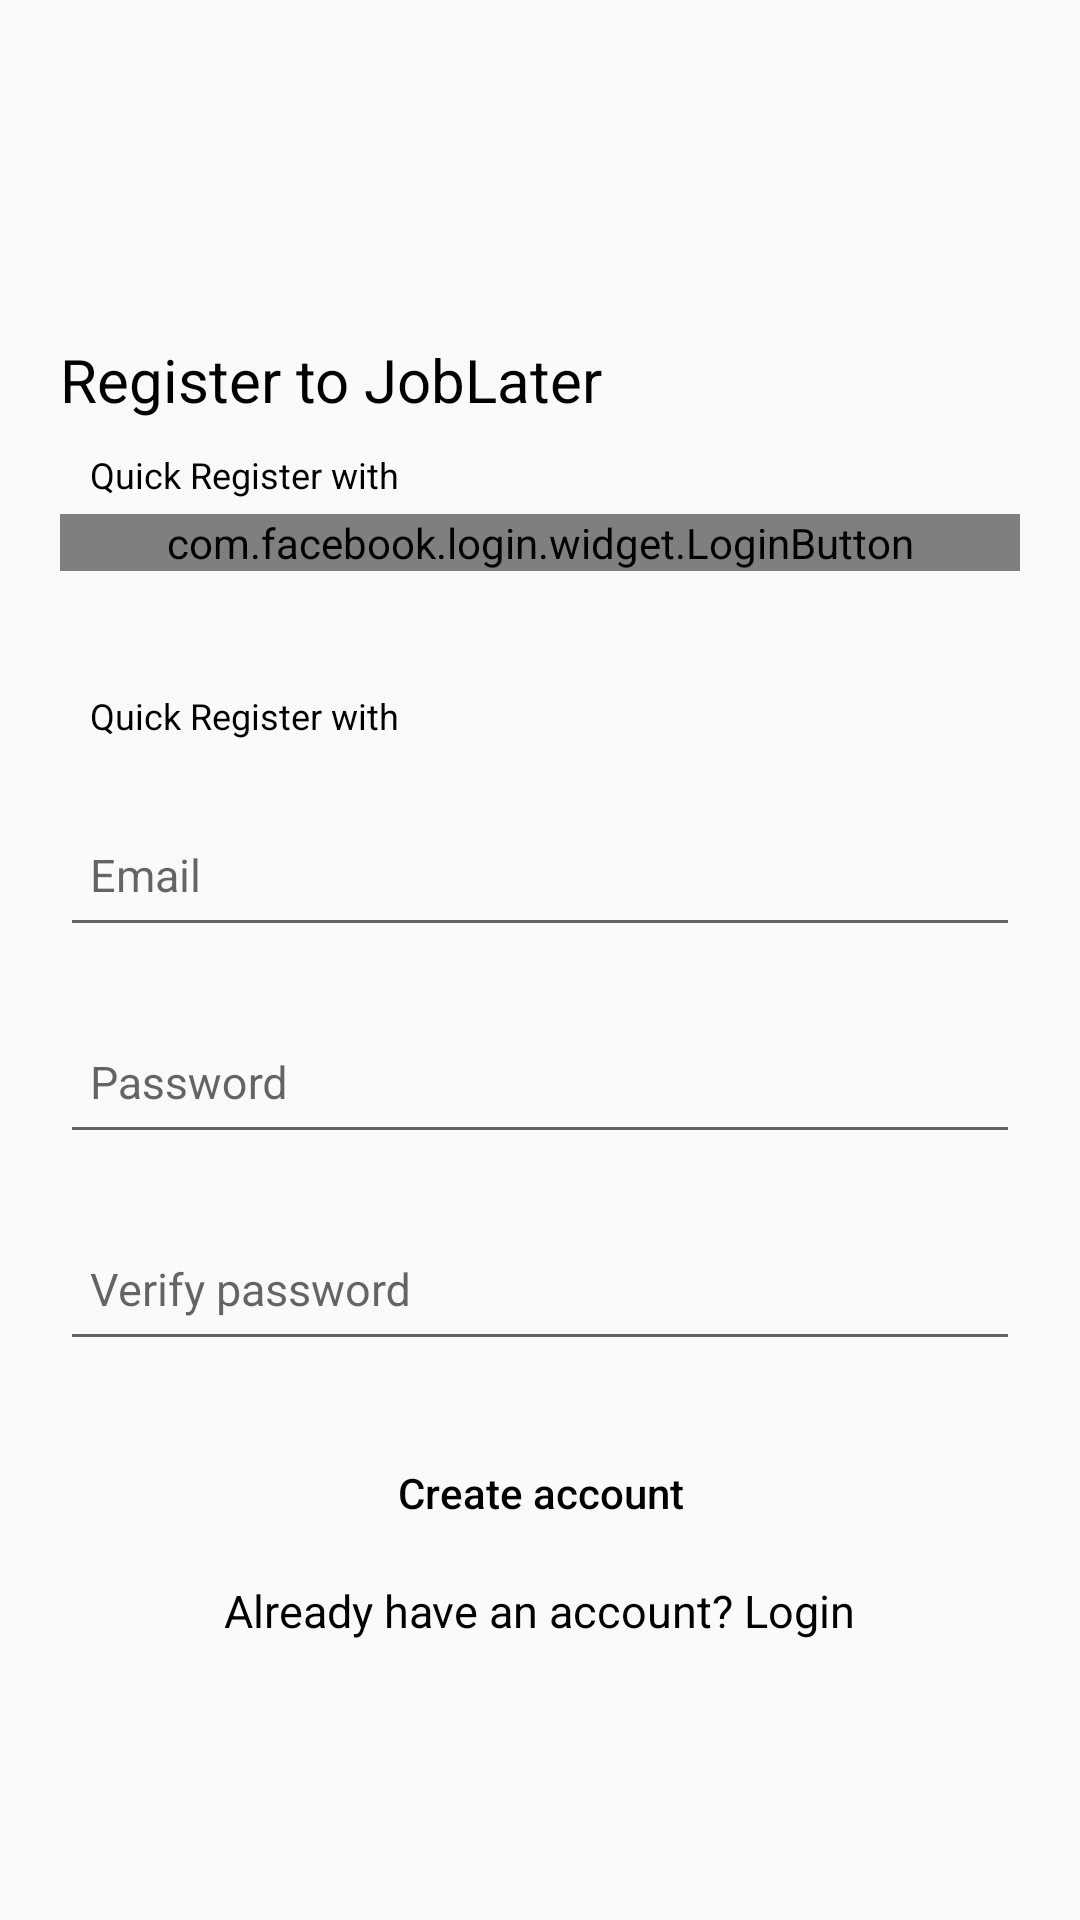

Android layout source for this screen:
<!-- AndroidManifest.xml: application theme AppTheme -->
<!-- res/layout/fragment_register.xml -->
<?xml version="1.0" encoding="utf-8"?>
<RelativeLayout xmlns:android="http://schemas.android.com/apk/res/android"
    android:layout_width="match_parent"
    android:layout_height="match_parent">

    <ScrollView
        android:layout_width="match_parent"
        android:layout_height="wrap_content"
        android:layout_centerVertical="true">

        <LinearLayout xmlns:android="http://schemas.android.com/apk/res/android"
            android:layout_width="match_parent"
            android:layout_height="wrap_content"
            android:layout_margin="20dp"
            android:orientation="vertical">

            <TextView
                android:layout_marginTop="50dp"
                android:id="@+id/job_later_tv"
                android:text="Register to JobLater"
                android:layout_width="wrap_content"
                android:layout_height="wrap_content"
                android:textSize="20sp"
                android:textColor="#000" />
            <TextView
                android:layout_marginTop="10dip"
                android:id="@+id/fb_quick_login"
                android:text="Quick Register with"
                android:layout_width="wrap_content"
                android:layout_height="wrap_content"
                android:textSize="12sp"
                android:paddingLeft="10dp"
                android:textColor="#000" />

            <com.facebook.login.widget.LoginButton
                android:id="@+id/fb_login_button"
                android:layout_width="fill_parent"
                android:layout_height="wrap_content"
                android:layout_marginTop="5dp"/>
            <TextView
                android:layout_marginTop="40dp"
                android:id="@+id/quick_login"
                android:text="Quick Register with"
                android:layout_width="wrap_content"
                android:layout_height="wrap_content"
                android:textSize="12sp"
                android:paddingLeft="10dp"
                android:textColor="#000" />


            <android.support.design.widget.TextInputLayout
                android:layout_width="match_parent"
                android:layout_height="wrap_content"
                android:layout_marginTop="8dp">

                <EditText
                    android:id="@+id/email_edit_text"
                    android:layout_width="match_parent"
                    android:layout_height="50dp"
                    android:hint="Email"
                    android:inputType="textEmailAddress"
                    android:paddingLeft="10sp"
                    android:paddingTop="@dimen/floating_hint_margin"
                    android:textColor="#000"
                    android:textSize="15sp" />
            </android.support.design.widget.TextInputLayout>

            <android.support.design.widget.TextInputLayout
                android:layout_width="match_parent"
                android:layout_height="wrap_content"
                android:layout_marginTop="8dp">

                <EditText
                    android:id="@+id/password_edit_text"
                    android:layout_width="match_parent"
                    android:layout_height="50dp"
                    android:hint="Password"
                    android:inputType="textPassword"
                    android:paddingLeft="10sp"
                    android:textColor="#000"
                    android:paddingTop="@dimen/floating_hint_margin"
                    android:textSize="15sp" />
            </android.support.design.widget.TextInputLayout>

            <android.support.design.widget.TextInputLayout
                android:layout_width="match_parent"
                android:layout_height="wrap_content"
                android:layout_marginTop="8dp">

                <EditText
                    android:id="@+id/verify_password_edit_text"
                    android:layout_width="match_parent"
                    android:layout_height="50dp"
                    android:hint="Verify password"
                    android:inputType="textPassword"
                    android:textColor="#000"
                    android:paddingLeft="10sp"
                    android:paddingTop="@dimen/floating_hint_margin"
                    android:textSize="15sp" />
            </android.support.design.widget.TextInputLayout>

            <android.support.v7.widget.AppCompatButton
                android:id="@+id/sign_up_button"
                android:layout_width="match_parent"
                android:layout_height="wrap_content"
                android:layout_marginTop="20dp"
                android:background="@drawable/login_button_background"
                android:text="Create account"
                android:textAllCaps="false"
                android:textColor="#000" />

            <TextView
                android:id="@+id/login_text_view"
                android:layout_width="wrap_content"
                android:layout_height="wrap_content"
                android:text="Already have an account? Login"
                android:textColor="#000"
                android:layout_gravity="center_horizontal"
                android:layout_marginTop="5dp"
                android:layout_marginBottom="30dp"
                android:textSize="15sp" />
        </LinearLayout>
    </ScrollView>
</RelativeLayout>
<!-- resources referenced by this layout -->
<resources>
  <style name="AppTheme" parent="Theme.AppCompat.Light.DarkActionBar">
          
          <item name="colorPrimary">@color/colorPrimary</item>
          <item name="colorPrimaryDark">@color/colorPrimaryDark</item>
          <item name="colorAccent">@color/colorAccent</item>
      </style>
  <color name="colorPrimary">#3F51B5</color>
  <color name="colorPrimaryDark">#303F9F</color>
  <color name="colorAccent">#00AB9F</color>
</resources>
